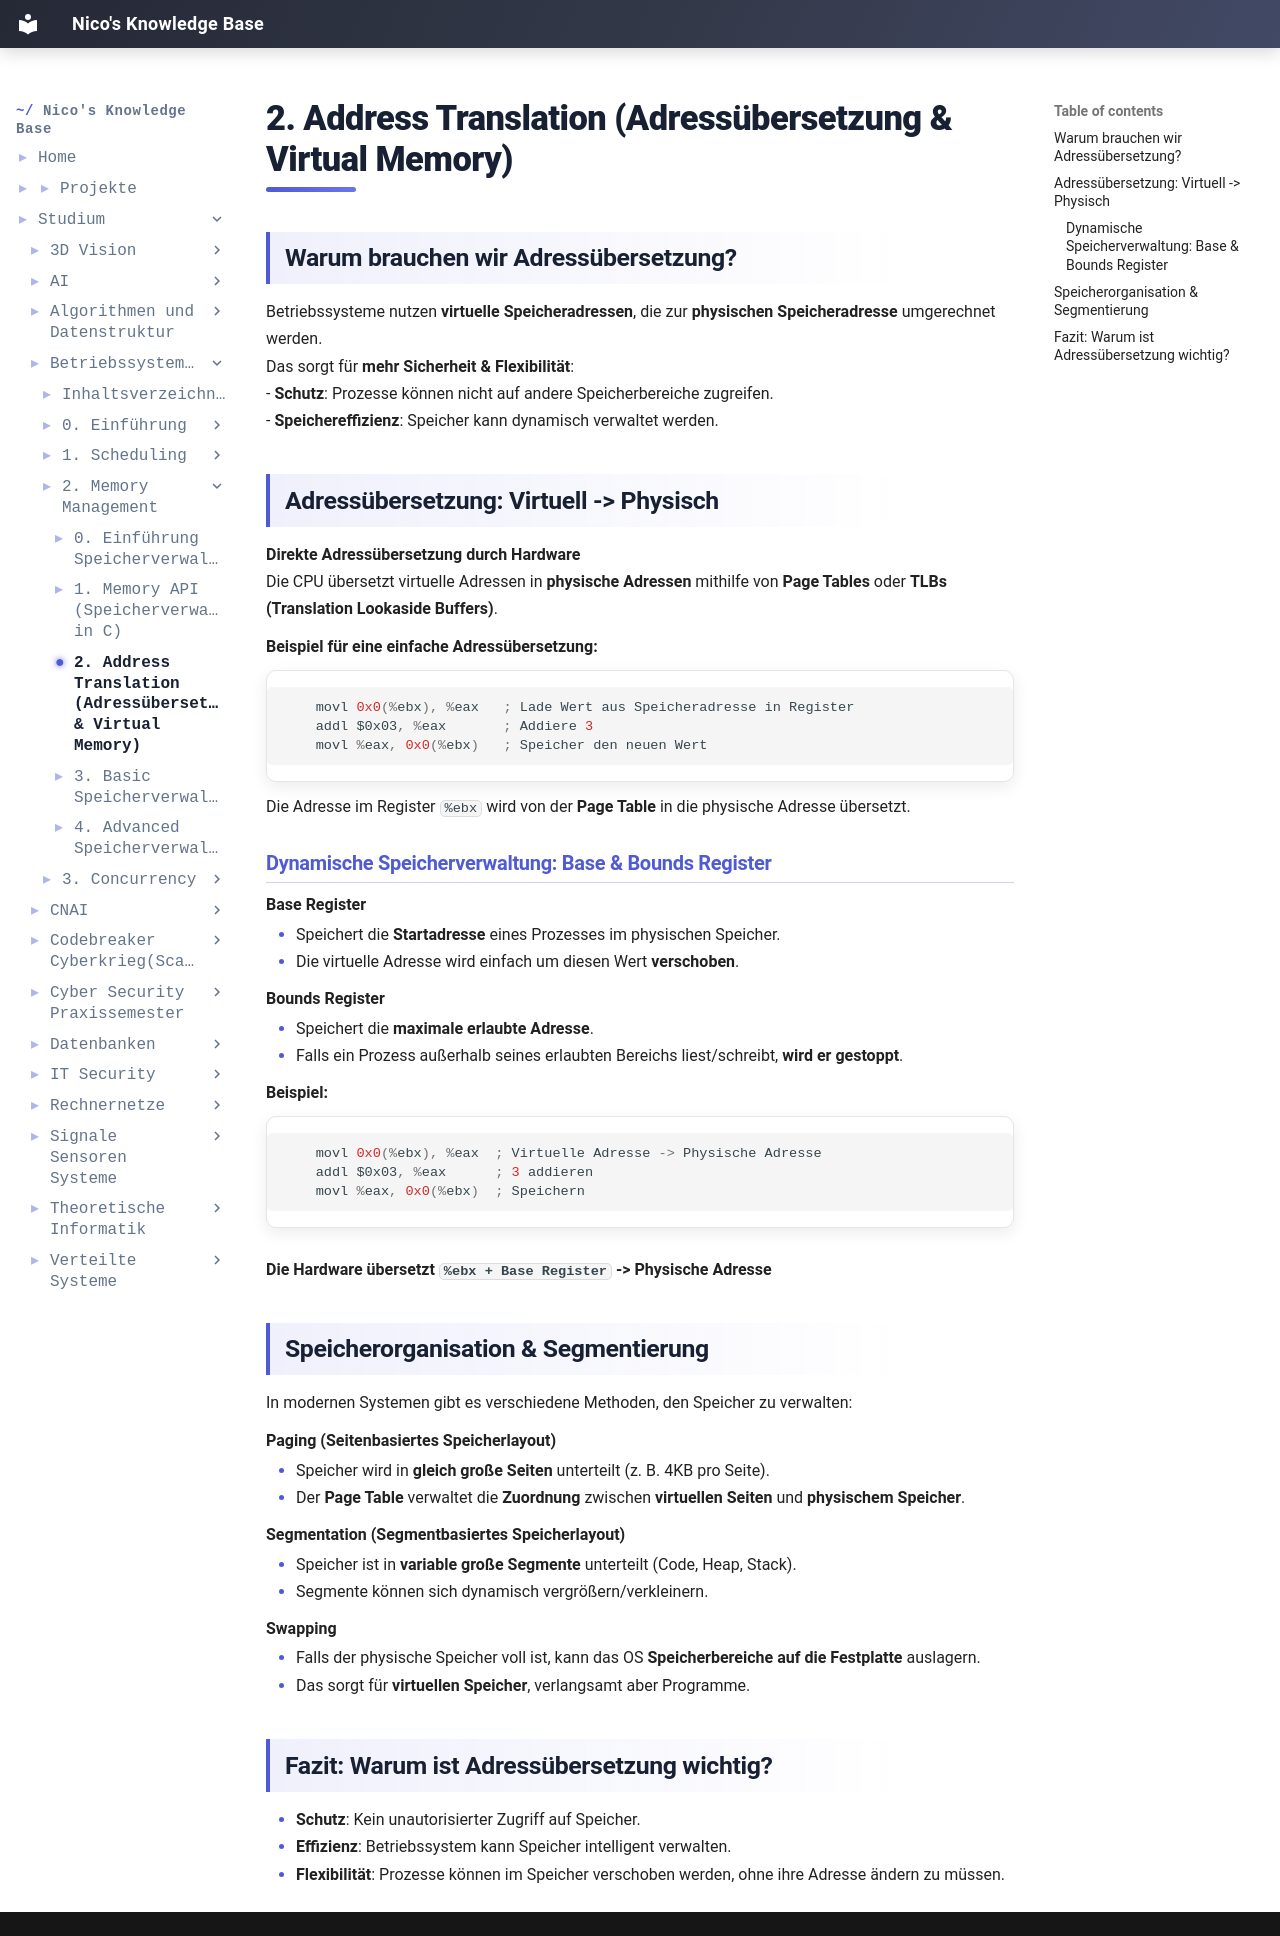

repository: IamNico42/portfolio · page: studium/Betriebssysteme(unvollständig)/2. Memory Management/2. Address Translation (Adressübersetzung & Virtual Memory)/index.html · generator: mkdocs

---
created:
  - "{{date: DD-MM-YYYY}} {{time}}"
aliases:
  - "Course Code:"
  - Betriebssysteme
tags:
  - Course/Betriebssysteme
---
## Warum brauchen wir Adressübersetzung?
Betriebssysteme nutzen **virtuelle Speicheradressen**, die zur **physischen Speicheradresse** umgerechnet werden.  
Das sorgt für **mehr Sicherheit & Flexibilität**:
- **Schutz**: Prozesse können nicht auf andere Speicherbereiche zugreifen.
- **Speichereffizienz**: Speicher kann dynamisch verwaltet werden.


## Adressübersetzung: Virtuell -> Physisch

**Direkte Adressübersetzung durch Hardware**  
Die CPU übersetzt virtuelle Adressen in **physische Adressen** mithilfe von **Page Tables** oder **TLBs (Translation Lookaside Buffers)**.

**Beispiel für eine einfache Adressübersetzung:**

```c
	movl 0x0(%ebx), %eax   ; Lade Wert aus Speicheradresse in Register
	addl $0x03, %eax       ; Addiere 3
	movl %eax, 0x0(%ebx)   ; Speicher den neuen Wert
```

Die Adresse im Register `%ebx` wird von der **Page Table** in die physische Adresse übersetzt.

### Dynamische Speicherverwaltung: Base & Bounds Register

**Base Register**

- Speichert die **Startadresse** eines Prozesses im physischen Speicher.
- Die virtuelle Adresse wird einfach um diesen Wert **verschoben**.

**Bounds Register**

- Speichert die **maximale erlaubte Adresse**.
- Falls ein Prozess außerhalb seines erlaubten Bereichs liest/schreibt, **wird er gestoppt**.

**Beispiel:**
```c
	movl 0x0(%ebx), %eax  ; Virtuelle Adresse -> Physische Adresse
	addl $0x03, %eax      ; 3 addieren
	movl %eax, 0x0(%ebx)  ; Speichern
```
**Die Hardware übersetzt `%ebx + Base Register` -> Physische Adresse**

## Speicherorganisation & Segmentierung

In modernen Systemen gibt es verschiedene Methoden, den Speicher zu verwalten:

**Paging (Seitenbasiertes Speicherlayout)**

- Speicher wird in **gleich große Seiten** unterteilt (z. B. 4KB pro Seite).
- Der **Page Table** verwaltet die **Zuordnung** zwischen **virtuellen Seiten** und **physischem Speicher**.

**Segmentation (Segmentbasiertes Speicherlayout)**

- Speicher ist in **variable große Segmente** unterteilt (Code, Heap, Stack).
- Segmente können sich dynamisch vergrößern/verkleinern.

**Swapping**

- Falls der physische Speicher voll ist, kann das OS **Speicherbereiche auf die Festplatte** auslagern.
- Das sorgt für **virtuellen Speicher**, verlangsamt aber Programme.

## Fazit: Warum ist Adressübersetzung wichtig?

- **Schutz**: Kein unautorisierter Zugriff auf Speicher.
- **Effizienz**: Betriebssystem kann Speicher intelligent verwalten.
- **Flexibilität**: Prozesse können im Speicher verschoben werden, ohne ihre Adresse ändern zu müssen.
